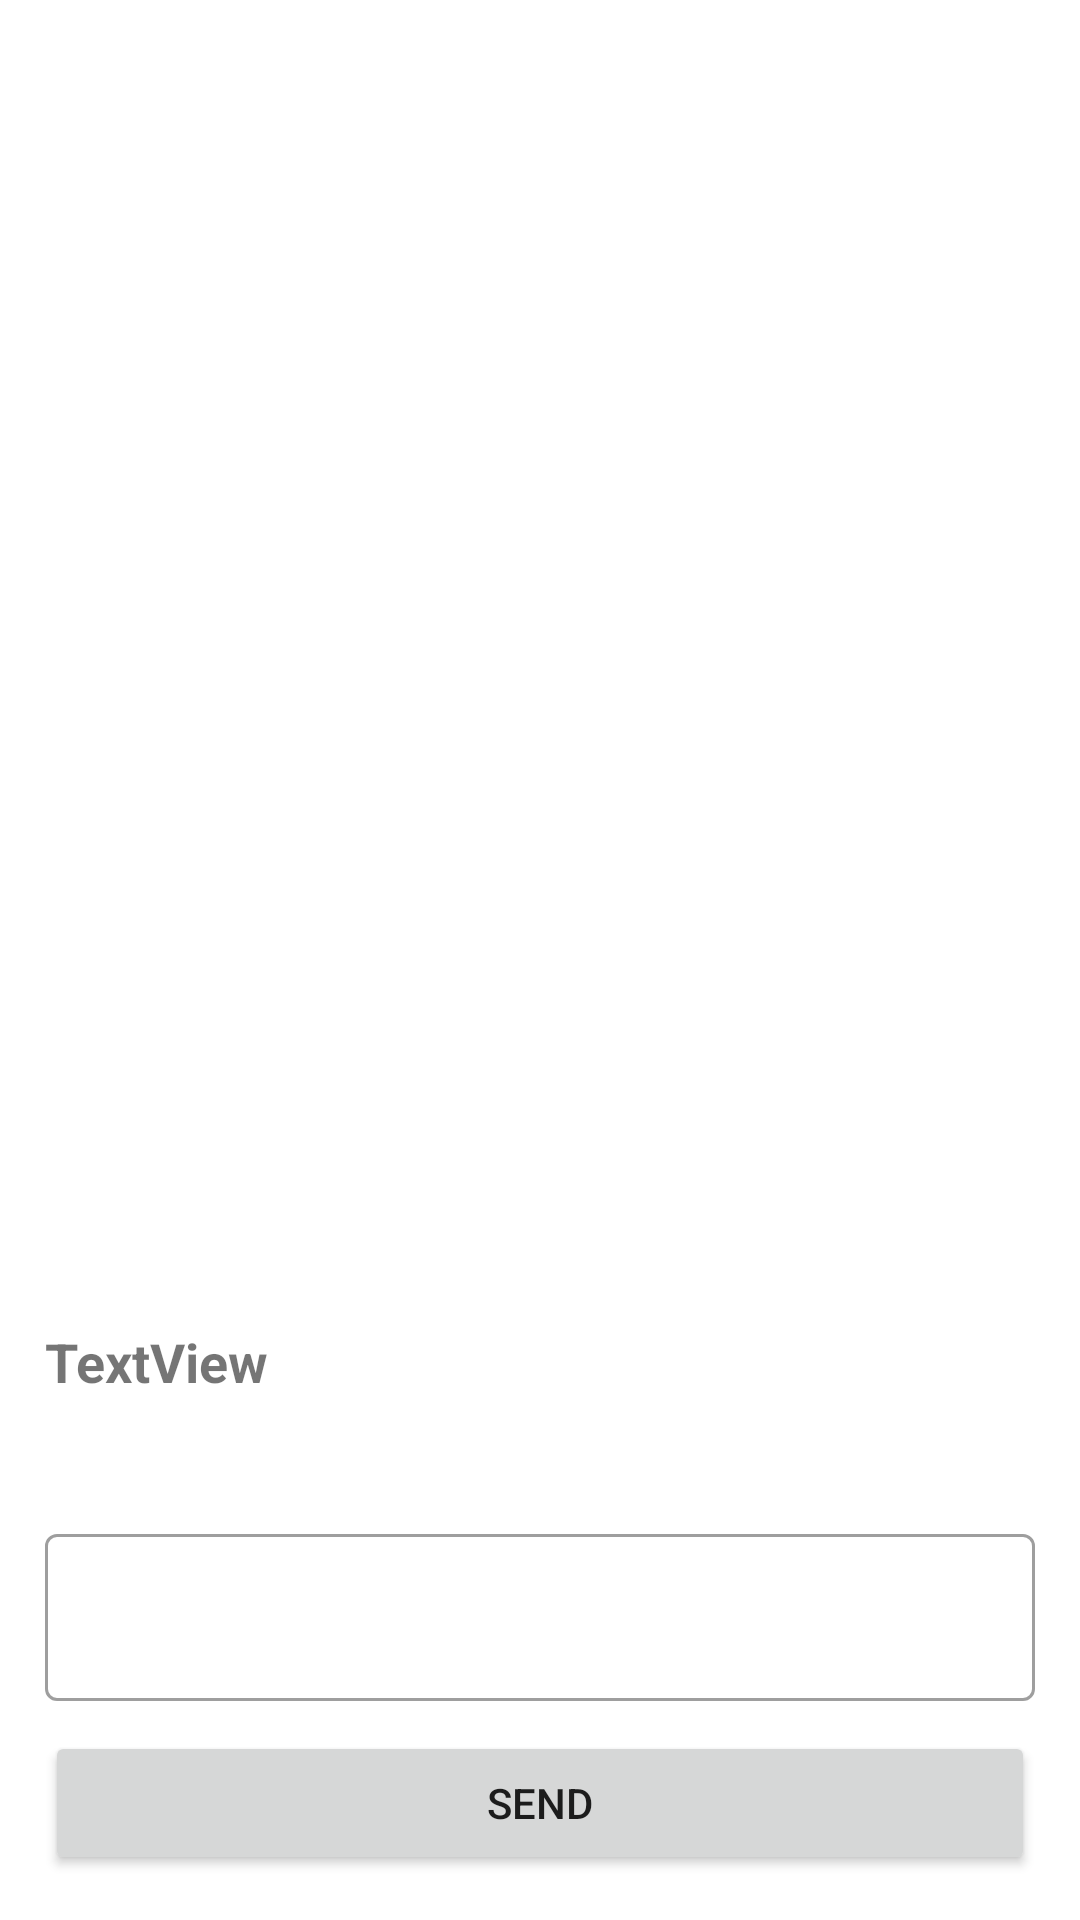

Android layout source for this screen:
<!-- AndroidManifest.xml: application theme Theme.BinarySearchAlgorithm -->
<!-- res/layout/activity_game.xml -->
<?xml version="1.0" encoding="utf-8"?>
<LinearLayout
    xmlns:android="http://schemas.android.com/apk/res/android"
    xmlns:app="http://schemas.android.com/apk/res-auto"
    xmlns:tools="http://schemas.android.com/tools"
    android:layout_width="match_parent"
    android:layout_height="match_parent"
    android:orientation="vertical"
    android:padding="15dp"
    tools:context=".GamePC">

    <TextView
        android:id="@+id/tvResultShow"
        android:layout_width="match_parent"
        android:layout_height="0dp"
        android:layout_weight="1"
        android:gravity="bottom"
        android:scrollbars = "vertical"
        android:text="TextView"
        android:textSize="18sp"
        android:textStyle="bold" />

    <com.google.android.material.textfield.TextInputLayout
        android:id="@+id/tiPCLayout"
        android:layout_width="match_parent"
        android:layout_height="wrap_content"
        android:layout_marginTop="40dp"
        android:layout_marginBottom="10dp"
        style="@style/Widget.MaterialComponents.TextInputLayout.OutlinedBox">

        <com.google.android.material.textfield.TextInputEditText
            android:id="@+id/etPCNumberInsert"
            android:layout_width="match_parent"
            android:layout_height="wrap_content"
            android:inputType="number"/>
    </com.google.android.material.textfield.TextInputLayout>

    <Button
        android:id="@+id/btnSend"
        android:layout_width="match_parent"
        android:layout_height="wrap_content"
        android:text="Send" />
</LinearLayout>
<!-- resources referenced by this layout -->
<resources>
  <style name="Theme.BinarySearchAlgorithm" parent="Theme.MaterialComponents.DayNight.DarkActionBar">
          
          <item name="colorPrimary">@color/purple_500</item>
          <item name="colorPrimaryVariant">@color/purple_700</item>
          <item name="colorOnPrimary">@color/white</item>
          
          <item name="colorSecondary">@color/teal_200</item>
          <item name="colorSecondaryVariant">@color/teal_700</item>
          <item name="colorOnSecondary">@color/black</item>
          
          <item name="android:statusBarColor" tools:targetApi="l">?attr/colorPrimaryVariant</item>
          
      </style>
  <!-- not gathered from this repository: default colours our renderer supplied (Android Studio template values) -->
  <color name="purple_500">#FF6200EE</color>
  <color name="purple_700">#FF3700B3</color>
  <color name="teal_200">#FF03DAC5</color>
  <color name="teal_700">#FF018786</color>
  <color name="black">#FF000000</color>
  <color name="white">#FFFFFFFF</color>
</resources>
